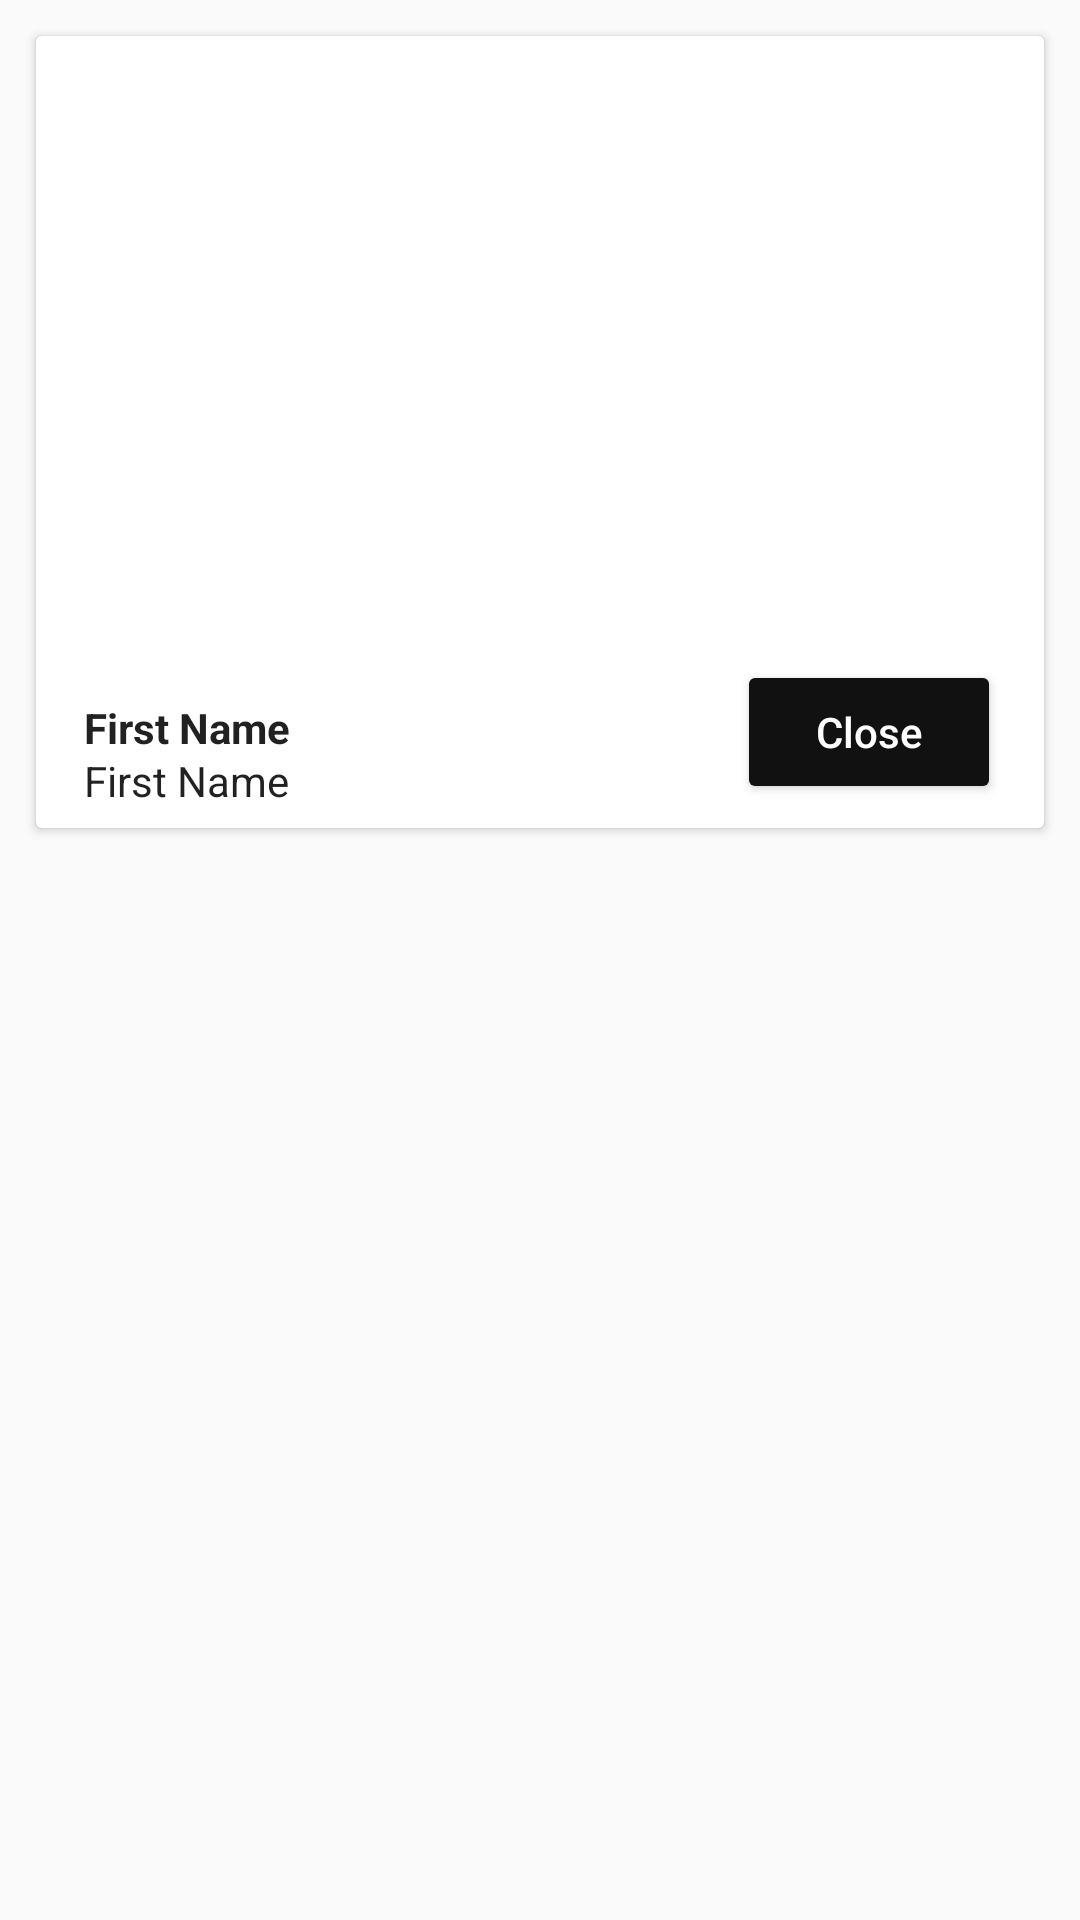

Write the Android layout XML for this screen, with the resource values it uses.
<!-- AndroidManifest.xml: application theme AppTheme -->
<!-- res/layout/bottom_sheet_list_item.xml -->
<?xml version="1.0" encoding="utf-8"?>
<LinearLayout xmlns:android="http://schemas.android.com/apk/res/android"
    xmlns:app="http://schemas.android.com/apk/res-auto"
    android:id="@+id/bottom_sheet"
    android:layout_width="match_parent"
    android:layout_height="wrap_content"
    android:orientation="vertical"
    android:padding="4dp"
    app:behavior_hideable="true"
    app:behavior_peekHeight="350dp"
    app:layout_behavior="android.support.design.widget.BottomSheetBehavior">

    <android.support.v7.widget.CardView
        xmlns:android="http://schemas.android.com/apk/res/android"
        xmlns:app="http://schemas.android.com/apk/res-auto"
        style="@style/CardView.Light"
        android:layout_width="match_parent"
        android:layout_height="wrap_content"
        android:layout_marginTop="8dp"
        android:layout_marginStart="8dp"
        android:layout_marginEnd="8dp"
        android:layout_marginBottom="8dp">

        <android.support.constraint.ConstraintLayout
            xmlns:app="http://schemas.android.com/apk/res-auto"
            android:layout_width="match_parent"
            android:layout_height="wrap_content"
            android:layout_marginBottom="8dp">

            <ImageView
                android:id="@+id/profile_action_iv"
                android:layout_width="0dp"
                android:layout_height="0dp"
                android:layout_marginTop="0dp"
                android:layout_marginEnd="0dp"
                android:contentDescription="@null"
                android:layout_marginStart="0dp"
                android:layout_marginBottom="16dp"
                android:scaleType="centerCrop"
                app:srcCompat="@android:color/darker_gray"
                app:layout_constraintDimensionRatio="H,16:9"
                app:layout_constraintTop_toTopOf="parent"
                app:layout_constraintStart_toStartOf="parent"
                app:layout_constraintEnd_toEndOf="parent"
                app:layout_constraintBottom_toTopOf="@+id/first_name_tv"
                app:layout_constraintVertical_chainStyle="spread_inside" />

            <TextView
                android:id="@+id/first_name_tv"
                android:layout_width="0dp"
                android:layout_height="wrap_content"
                android:layout_marginBottom="16dp"
                android:layout_marginEnd="16dp"
                android:layout_marginStart="16dp"
                android:layout_marginTop="16dp"
                android:text="@string/first_name"
                android:textStyle="bold"
                android:textAppearance="@style/TextAppearance.AppCompat.Body1"
                android:textColor="#DE000000"
                app:layout_constraintBottom_toBottomOf="parent"
                app:layout_constraintEnd_toEndOf="parent"
                app:layout_constraintHorizontal_bias="0.0"
                app:layout_constraintStart_toStartOf="parent"
                app:layout_constraintTop_toBottomOf="@+id/profile_action_iv" />

            <TextView
                android:id="@+id/last_name_tv"
                android:layout_width="0dp"
                android:layout_height="wrap_content"
                android:layout_marginTop="16dp"
                android:layout_marginStart="16dp"
                android:layout_marginEnd="16dp"
                android:layout_marginBottom="16dp"
                android:text="@string/first_name"
                android:textAppearance="@style/TextAppearance.AppCompat.Body1"
                android:textColor="#DE000000"
                app:layout_constraintTop_toBottomOf="@+id/first_name_tv"
                app:layout_constraintStart_toStartOf="parent"
                app:layout_constraintEnd_toEndOf="parent"
                app:layout_constraintBottom_toBottomOf="parent" />

            <Button
                android:id="@+id/action_mode_close_button"
                android:layout_width="wrap_content"
                android:layout_height="wrap_content"
                android:theme="@style/PrimaryButton"
                android:text="@string/close"
                android:textStyle="normal"
                android:textAllCaps="false"
                app:layout_constraintBottom_toBottomOf="parent"
                app:layout_constraintEnd_toEndOf="parent"
                app:layout_constraintHorizontal_bias="0.942"
                app:layout_constraintStart_toStartOf="parent"
                app:layout_constraintTop_toBottomOf="@+id/last_name_tv"
                app:layout_constraintVertical_bias="1.0" />



        </android.support.constraint.ConstraintLayout>

    </android.support.v7.widget.CardView>

</LinearLayout>
<!-- resources referenced by this layout -->
<resources>
  <string name="close">Close</string>
  <string name="first_name">First Name</string>
  <style name="PrimaryButton" parent="Theme.AppCompat">
          <item name="colorButtonNormal">@color/colorPrimary</item>
          <item name="colorControlHighlight">@color/colorAccent</item>
      </style>
  <style name="AppTheme" parent="Theme.AppCompat.Light">
          
          <item name="colorPrimary">@color/colorPrimary</item>
          <item name="colorPrimaryDark">@color/colorPrimaryDark</item>
          <item name="colorAccent">@color/colorAccent</item>
      </style>
  <color name="colorPrimary">#111</color>
  <color name="colorAccent">#ea3732</color>
  <color name="colorPrimaryDark">#FFF</color>
</resources>
